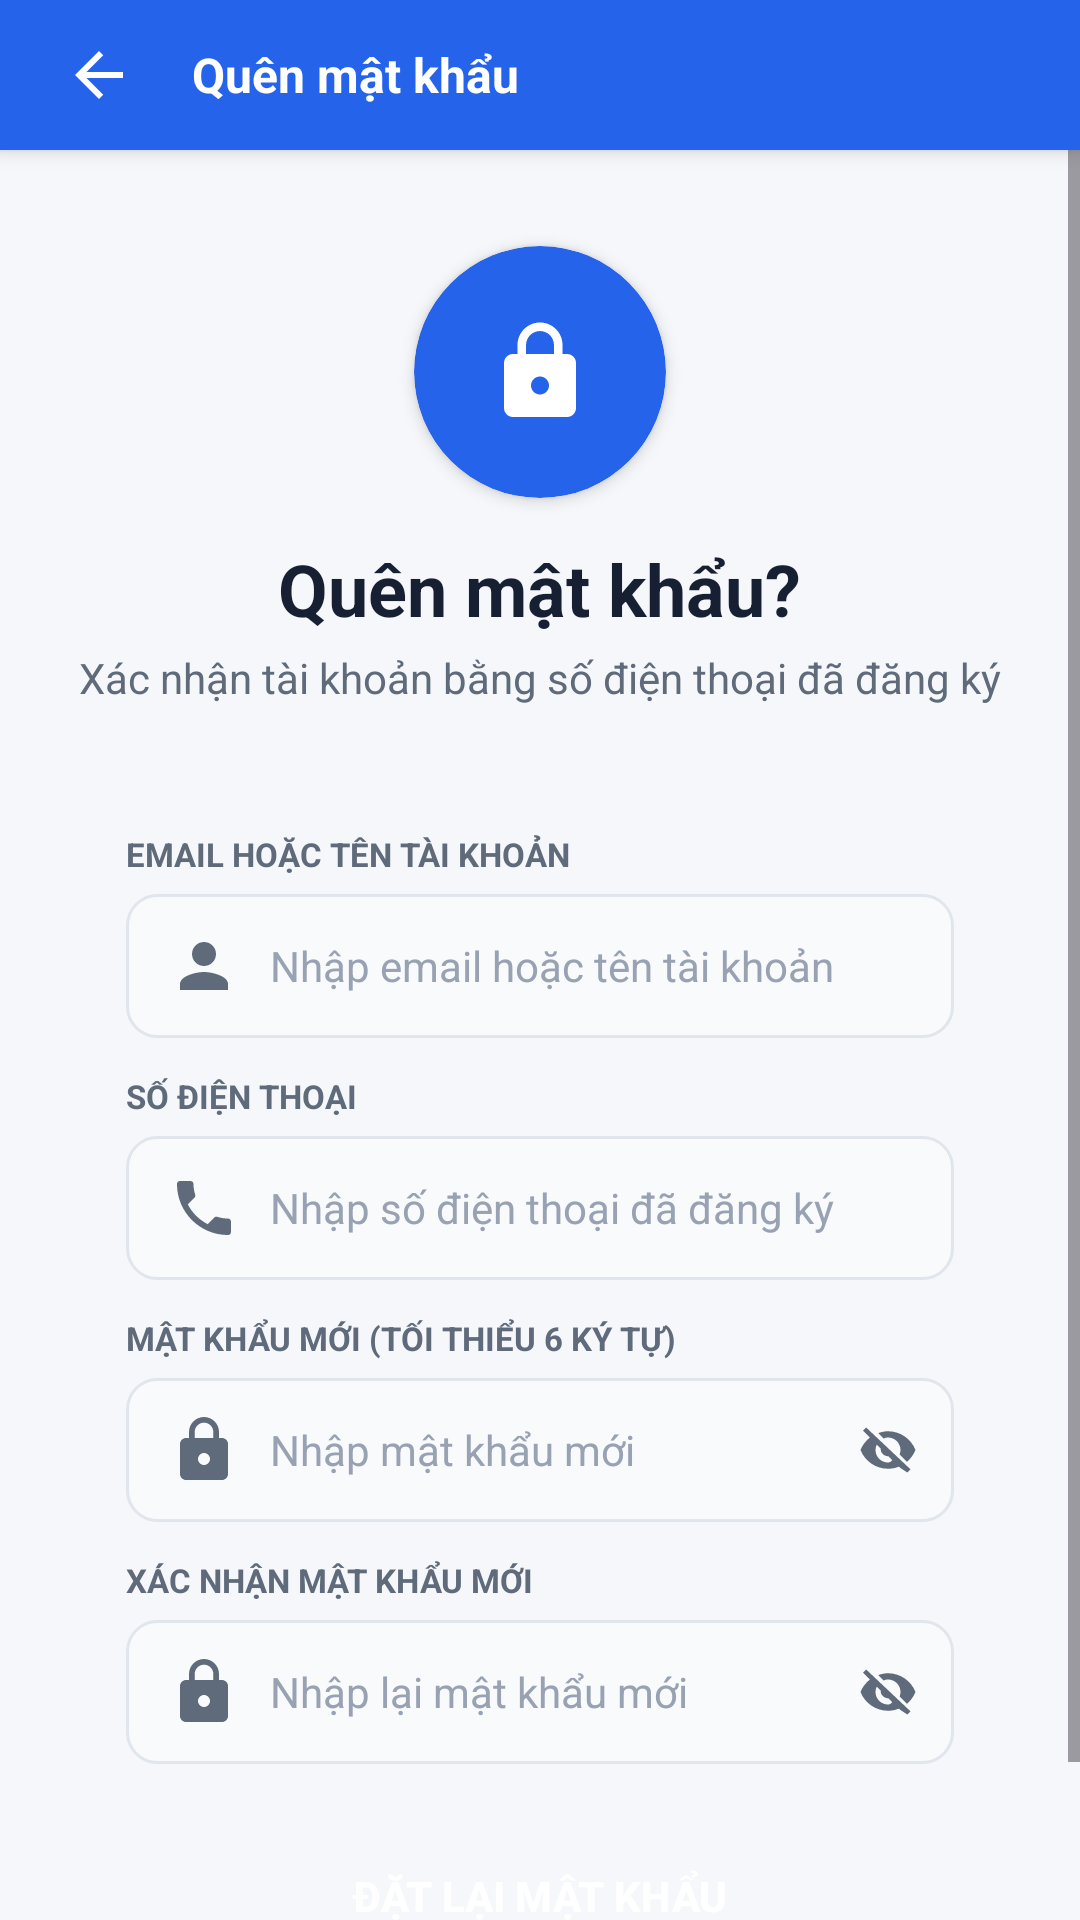

Reconstruct the res/layout file that produces this screen, plus the resources it refers to.
<!-- AndroidManifest.xml: application theme Theme.Ecommerce -->
<!-- res/layout/activity_reset_password.xml -->
<?xml version="1.0" encoding="utf-8"?>
<LinearLayout xmlns:android="http://schemas.android.com/apk/res/android"
    xmlns:app="http://schemas.android.com/apk/res-auto"
    xmlns:tools="http://schemas.android.com/tools"
    android:layout_width="match_parent"
    android:layout_height="match_parent"
    android:background="@color/page_background"
    android:orientation="vertical"
    tools:context=".ResetPasswordActivity">

    <LinearLayout
        android:id="@+id/topBar"
        style="@style/AppToolbar">

        <ImageButton
            android:id="@+id/btnBackToLogin"
            style="@style/AppToolbarBackButton" />

        <TextView
            style="@style/AppToolbarTitle"
            android:layout_width="0dp"
            android:layout_height="wrap_content"
            android:layout_marginStart="12dp"
            android:layout_weight="1"
            android:text="Quên mật khẩu" />
    </LinearLayout>

    <ScrollView
        android:layout_width="match_parent"
        android:layout_height="0dp"
        android:layout_weight="1"
        android:fillViewport="true">

    <LinearLayout
        android:layout_width="match_parent"
        android:layout_height="wrap_content"
        android:gravity="center"
        android:orientation="vertical"
        android:padding="20dp">

        <com.google.android.material.card.MaterialCardView
            android:layout_width="84dp"
            android:layout_height="84dp"
            android:layout_marginTop="12dp"
            app:cardBackgroundColor="@color/primary"
            app:cardCornerRadius="42dp"
            app:cardElevation="3dp"
            app:strokeWidth="0dp">

            <ImageView
                android:layout_width="match_parent"
                android:layout_height="match_parent"
                android:contentDescription="Đặt lại mật khẩu"
                android:padding="24dp"
                android:src="@drawable/ic_lock"
                app:tint="@color/white" />
        </com.google.android.material.card.MaterialCardView>

        <TextView
            android:layout_width="wrap_content"
            android:layout_height="wrap_content"
            android:layout_marginTop="14dp"
            android:text="Quên mật khẩu?"
            android:textColor="@color/text_primary"
            android:textSize="24sp"
            android:textStyle="bold" />

        <TextView
            android:layout_width="wrap_content"
            android:layout_height="wrap_content"
            android:layout_marginTop="4dp"
            android:layout_marginBottom="20dp"
            android:gravity="center"
            android:text="Xác nhận tài khoản bằng số điện thoại đã đăng ký"
            android:textColor="@color/text_secondary"
            android:textSize="14sp" />

        <LinearLayout
            android:layout_width="match_parent"
            android:layout_height="wrap_content"
            android:background="@drawable/bg_card_white"
            android:elevation="3dp"
            android:orientation="vertical"
            android:padding="22dp">

            <TextView
                android:layout_width="wrap_content"
                android:layout_height="wrap_content"
                android:text="EMAIL HOẶC TÊN TÀI KHOẢN"
                android:textColor="@color/text_secondary"
                android:textSize="11sp"
                android:textStyle="bold" />

            <EditText
                android:id="@+id/edtResetIdentity"
                android:layout_width="match_parent"
                android:layout_height="48dp"
                android:layout_marginTop="6dp"
                android:layout_marginBottom="12dp"
                android:background="@drawable/bg_input"
                android:drawableStart="@drawable/ic_person"
                android:drawablePadding="10dp"
                android:hint="Nhập email hoặc tên tài khoản"
                android:imeOptions="actionNext"
                android:inputType="text"
                android:maxLines="1"
                android:paddingHorizontal="14dp"
                android:textColor="@color/text_primary"
                android:textColorHint="@color/text_tertiary"
                android:textSize="14sp" />

            <TextView
                android:layout_width="wrap_content"
                android:layout_height="wrap_content"
                android:text="SỐ ĐIỆN THOẠI"
                android:textColor="@color/text_secondary"
                android:textSize="11sp"
                android:textStyle="bold" />

            <EditText
                android:id="@+id/edtResetPhone"
                android:layout_width="match_parent"
                android:layout_height="48dp"
                android:layout_marginTop="6dp"
                android:layout_marginBottom="12dp"
                android:background="@drawable/bg_input"
                android:drawableStart="@drawable/ic_phone"
                android:drawablePadding="10dp"
                android:hint="Nhập số điện thoại đã đăng ký"
                android:imeOptions="actionNext"
                android:inputType="phone"
                android:maxLines="1"
                android:paddingHorizontal="14dp"
                android:textColor="@color/text_primary"
                android:textColorHint="@color/text_tertiary"
                android:textSize="14sp" />

            <TextView
                android:layout_width="wrap_content"
                android:layout_height="wrap_content"
                android:text="MẬT KHẨU MỚI (TỐI THIỂU 6 KÝ TỰ)"
                android:textColor="@color/text_secondary"
                android:textSize="11sp"
                android:textStyle="bold" />

            <RelativeLayout
                android:layout_width="match_parent"
                android:layout_height="wrap_content"
                android:layout_marginTop="6dp"
                android:layout_marginBottom="12dp">

                <EditText
                    android:id="@+id/edtResetPassword"
                    android:layout_width="match_parent"
                    android:layout_height="48dp"
                    android:background="@drawable/bg_input"
                    android:drawableStart="@drawable/ic_lock"
                    android:drawablePadding="10dp"
                    android:hint="Nhập mật khẩu mới"
                    android:imeOptions="actionNext"
                    android:inputType="textPassword"
                    android:maxLines="1"
                    android:paddingStart="14dp"
                    android:paddingEnd="46dp"
                    android:textColor="@color/text_primary"
                    android:textColorHint="@color/text_tertiary"
                    android:textSize="14sp" />

                <ImageView
                    android:id="@+id/btnToggleResetPassword"
                    android:layout_width="44dp"
                    android:layout_height="48dp"
                    android:layout_alignParentEnd="true"
                    android:background="?attr/selectableItemBackgroundBorderless"
                    android:clickable="true"
                    android:contentDescription="Hiện mật khẩu"
                    android:focusable="true"
                    android:padding="12dp"
                    android:src="@drawable/ic_visibility_off"
                    app:tint="@color/text_secondary" />
            </RelativeLayout>

            <TextView
                android:layout_width="wrap_content"
                android:layout_height="wrap_content"
                android:text="XÁC NHẬN MẬT KHẨU MỚI"
                android:textColor="@color/text_secondary"
                android:textSize="11sp"
                android:textStyle="bold" />

            <RelativeLayout
                android:layout_width="match_parent"
                android:layout_height="wrap_content"
                android:layout_marginTop="6dp"
                android:layout_marginBottom="20dp">

                <EditText
                    android:id="@+id/edtResetConfirmPassword"
                    android:layout_width="match_parent"
                    android:layout_height="48dp"
                    android:background="@drawable/bg_input"
                    android:drawableStart="@drawable/ic_lock"
                    android:drawablePadding="10dp"
                    android:hint="Nhập lại mật khẩu mới"
                    android:imeOptions="actionDone"
                    android:inputType="textPassword"
                    android:maxLines="1"
                    android:paddingStart="14dp"
                    android:paddingEnd="46dp"
                    android:textColor="@color/text_primary"
                    android:textColorHint="@color/text_tertiary"
                    android:textSize="14sp" />

                <ImageView
                    android:id="@+id/btnToggleResetConfirmPassword"
                    android:layout_width="44dp"
                    android:layout_height="48dp"
                    android:layout_alignParentEnd="true"
                    android:background="?attr/selectableItemBackgroundBorderless"
                    android:clickable="true"
                    android:contentDescription="Hiện mật khẩu"
                    android:focusable="true"
                    android:padding="12dp"
                    android:src="@drawable/ic_visibility_off"
                    app:tint="@color/text_secondary" />
            </RelativeLayout>

            <FrameLayout
                android:layout_width="match_parent"
                android:layout_height="48dp">

                <Button
                    android:id="@+id/btnResetPassword"
                    android:layout_width="match_parent"
                    android:layout_height="48dp"
                    android:background="@drawable/bg_primary_button"
                    android:text="ĐẶT LẠI MẬT KHẨU"
                    android:textColor="@color/white"
                    android:textSize="14sp"
                    android:textStyle="bold"
                    app:backgroundTint="@null" />

                <ProgressBar
                    android:id="@+id/progressBarReset"
                    android:layout_width="26dp"
                    android:layout_height="26dp"
                    android:layout_gravity="center"
                    android:indeterminate="true"
                    android:indeterminateTint="@color/white"
                    android:visibility="gone" />
            </FrameLayout>
        </LinearLayout>
    </LinearLayout>
    </ScrollView>
</LinearLayout>
<!-- resources referenced by this layout -->
<resources>
  <color name="page_background">#FFF5F7FA</color>
  <color name="primary">#FF2563EB</color>
  <color name="text_primary">#FF172033</color>
  <color name="text_secondary">#FF5F6B7A</color>
  <color name="text_tertiary">#FF98A2B3</color>
  <color name="white">#FFFFFFFF</color>
  <!-- drawable bg_input (drawable) -->
  <?xml version="1.0" encoding="utf-8"?>
  <shape xmlns:android="http://schemas.android.com/apk/res/android">
      <solid android:color="@color/input_background" />
      <corners android:radius="10dp" />
      <stroke android:width="1dp" android:color="@color/card_stroke" />
  </shape>
  <!-- drawable ic_lock (drawable) -->
  <?xml version="1.0" encoding="utf-8"?>
  <vector xmlns:android="http://schemas.android.com/apk/res/android" android:width="24dp" android:height="24dp" android:viewportWidth="24" android:viewportHeight="24">
      <path android:fillColor="#FF5F6B7A" android:pathData="M18,8h-1V6c0,-2.76 -2.24,-5 -5,-5S7,3.24 7,6v2H6c-1.1,0 -2,0.9 -2,2v10c0,1.1 0.9,2 2,2h12c1.1,0 2,-0.9 2,-2V10c0,-1.1 -0.9,-2 -2,-2zM12,17c-1.1,0 -2,-0.9 -2,-2s0.9,-2 2,-2 2,0.9 2,2 -0.9,2 -2,2zM15.1,8H8.9V6c0,-1.71 1.39,-3.1 3.1,-3.1s3.1,1.39 3.1,3.1v2z"/>
  </vector>
  <!-- drawable ic_person (drawable) -->
  <?xml version="1.0" encoding="utf-8"?>
  <vector xmlns:android="http://schemas.android.com/apk/res/android" android:width="24dp" android:height="24dp" android:viewportWidth="24" android:viewportHeight="24">
      <path android:fillColor="#FF5F6B7A" android:pathData="M12,12c2.21,0 4,-1.79 4,-4s-1.79,-4 -4,-4 -4,1.79 -4,4 1.79,4 4,4zM12,14c-2.67,0 -8,1.34 -8,4v2h16v-2c0,-2.66 -5.33,-4 -8,-4z"/>
  </vector>
  <style name="AppToolbar">
          <item name="android:layout_width">match_parent</item>
          <item name="android:layout_height">50dp</item>
          <item name="android:background">@color/primary</item>
          <item name="android:gravity">center_vertical</item>
          <item name="android:orientation">horizontal</item>
          <item name="android:paddingLeft">14dp</item>
          <item name="android:paddingRight">14dp</item>
          <item name="android:elevation">4dp</item>
      </style>
  <style name="AppToolbarBackButton" parent="Widget.AppCompat.ImageButton">
          <item name="android:layout_width">38dp</item>
          <item name="android:layout_height">38dp</item>
          <item name="android:background">@drawable/bg_toolbar_icon_button</item>
          <item name="android:contentDescription">Quay lại</item>
          <item name="android:padding">8dp</item>
          <item name="android:src">@drawable/ic_arrow_back</item>
          <item name="android:tint">@color/white</item>
      </style>
  <style name="AppToolbarTitle">
          <item name="android:textColor">@color/white</item>
          <item name="android:textSize">16sp</item>
          <item name="android:textStyle">bold</item>
      </style>
  <style name="Theme.Ecommerce" parent="Base.Theme.Ecommerce" />
  <color name="input_background">#FFF8FAFC</color>
  <color name="card_stroke">#FFE1E6EC</color>
  <!-- drawable ic_arrow_back (drawable) -->
  <?xml version="1.0" encoding="utf-8"?>
  <vector xmlns:android="http://schemas.android.com/apk/res/android" android:width="24dp" android:height="24dp" android:viewportWidth="24" android:viewportHeight="24">
      <path android:fillColor="#FF172033" android:pathData="M20,11H7.83l5.59,-5.59L12,4l-8,8 8,8 1.41,-1.41L7.83,13H20v-2z"/>
  </vector>
  <style name="Base.Theme.Ecommerce" parent="Theme.Material3.DayNight.NoActionBar">
      </style>
</resources>
